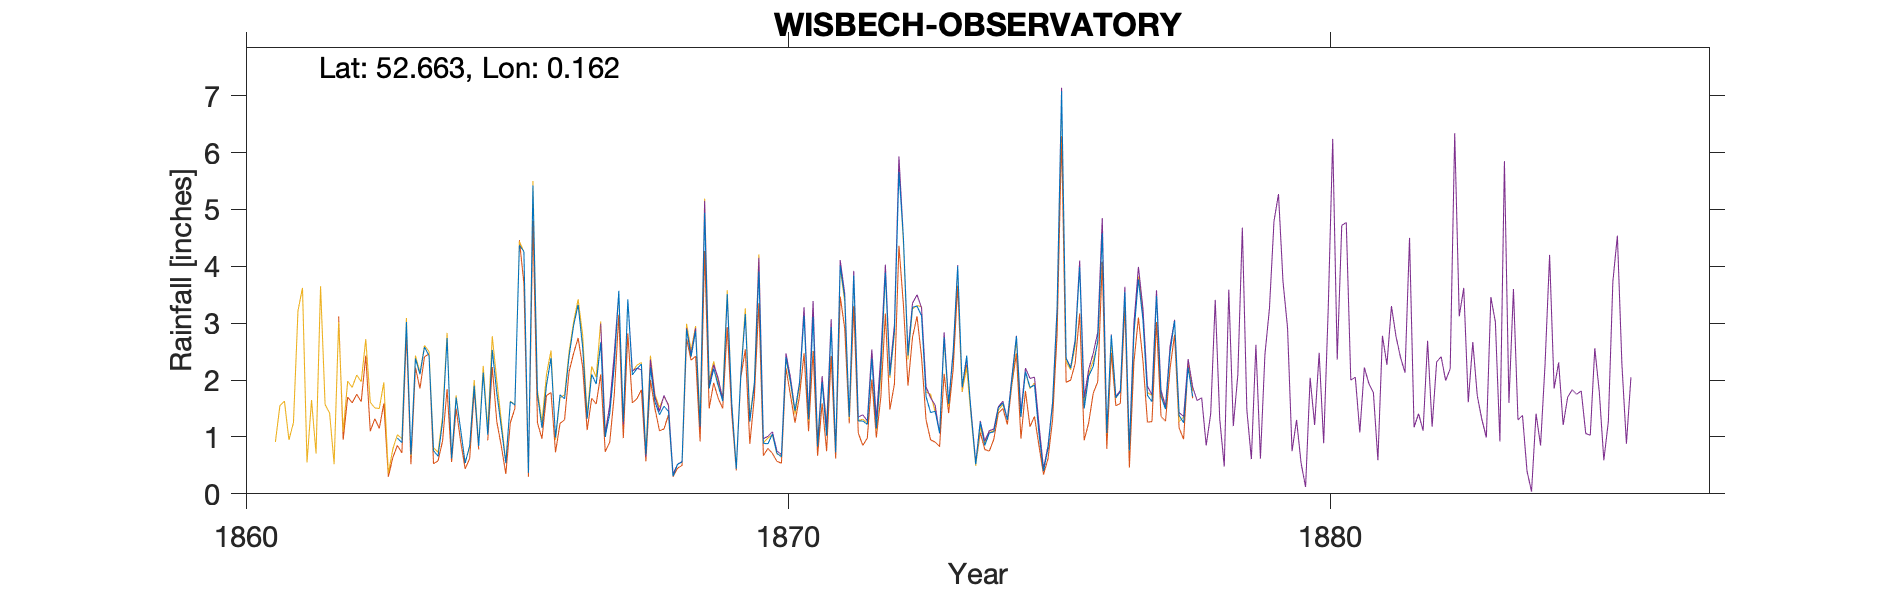

The data file committed next to this chart (first rows):
WISBECH-OBSERVATORY 8 inch, , , , , , , , , , , , , , , , , , , , 
Grid ref, TF463095, Long, 0.1618, Lat, 52.66, Elevation, 18, ft, , , , , , , , , , , , 
Station no, RR1421, , , , , , , , , , , , , , , , , , , 
, 1860, 1861, 1862, 1863, 1864, 1865, 1866, 1867, 1868, 1869, 1870, 1871, 1872, 1873, 1874, 1875, 1876, 1877, 1878, 1879
January, , , , , 0.66, 2.53, 1.91, 2.66, 1.62, 1.85, 0.89, 0.83, 2.38, 1.71, 1.26, 1.91, 2.07, 3.06, , 
February, , , , , 1.27, 1.77, 2.39, 1, 1.39, 2.2, 0.88, 1.96, 1.15, 1.43, 0.85, 1.05, 2.24, 1.73, , 
March, , , , , 2.74, 1.17, 0.99, 1.41, 1.54, 1.9, 1.05, 1.02, 2.22, 1.45, 1.07, 0.4, 2.69, 1.62, , 
April, , , , 0.98, 0.62, 0.54, 1.74, 2.24, 1.45, 1.63, 0.71, 2.93, 3.89, 1.07, 1.09, 0.8, 4.58, 3.48, , 
May, , , , 0.9, 1.69, 1.62, 1.67, 3.57, 0.31, 3.51, 0.65, 0.73, 2.08, 2.75, 1.51, 1.59, 1.07, 1.71, , 
June, , , , 3.02, 1.13, 1.56, 2.42, 1.27, 0.52, 1.6, 2.4, 4.01, 2.86, 1.58, 1.6, 3.22, 2.79, 1.49, , 
July, , , , 0.69, 0.54, 4.37, 2.96, 3.42, 0.56, 0.44, 1.97, 3.45, 5.66, 2.47, 1.3, 7.08, 1.69, 2.49, , 
August, , , , 2.38, 0.85, 4.26, 3.32, 2.09, 2.89, 2.08, 1.46, 1.35, 4.49, 4, 2.01, 2.38, 1.79, 3.04, , 
September, , , , 2.1, 1.9, 0.37, 2.58, 2.2, 2.41, 3.16, 1.94, 3.84, 2.43, 1.88, 2.77, 2.21, 3.55, 1.38, , 
October, , , , 2.58, 0.84, 5.42, 1.32, 2.28, 2.86, 1.27, 3.13, 1.28, 3.28, 2.43, 1.35, 2.67, 0.76, 1.25, , 
November, , , , 2.43, 2.13, 1.75, 2.1, 0.69, 1.19, 1.94, 1.31, 1.28, 3.3, 1.38, 2.15, 3.99, 2.82, 2.22, , 
December, , , , 0.76, 1.04, 1.16, 1.93, 2.22, 4.94, 3.91, 3.11, 1.22, 3.13, 0.52, 1.87, 1.5, 3.77, 1.71, , 
Total, , , , , 15.41, 26.52, 25.33, 25.05, 21.68, 25.49, 19.5, 23.9, 36.87, 22.67, 18.83, 28.8, 29.82, 25.18, , 
